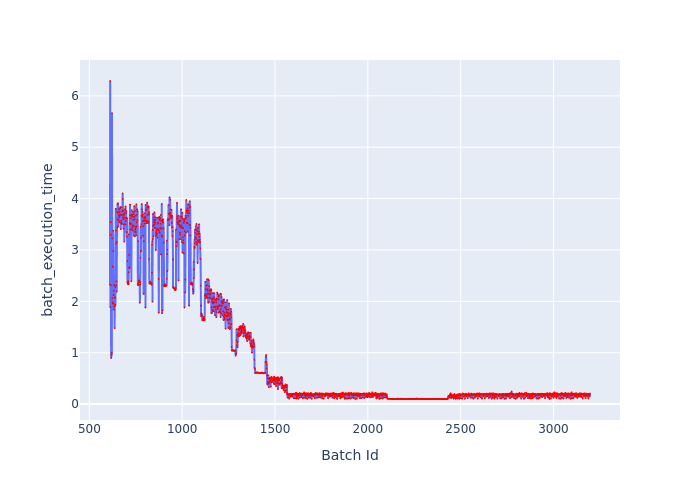

Values plotted in this chart, from the file beside it:
Batch Id, batch_execution_time
611, 2.324
612, 6.289
613, 1.886
614, 3.298
615, 3.541
616, 2.315
617, 0.8974
618, 0.9533
619, 0.9925
620, 0.9497
621, 0.9962
622, 5.663
623, 3.229
624, 2.064
625, 1.984
626, 2.675
627, 1.956
628, 3.377
629, 2.978
630, 2.123
631, 2.207
632, 1.837
633, 2.318
634, 1.891
635, 1.905
636, 1.478
637, 2.069
638, 1.941
639, 2.076
640, 1.919
641, 2.28
642, 3.801
643, 3.12
644, 3.38
645, 2.313
646, 2.389
647, 2.191
648, 3.157
649, 3.739
650, 3.434
651, 3.892
652, 3.599
653, 3.728
654, 3.911
655, 3.459
656, 3.736
657, 3.582
658, 3.672
659, 3.791
660, 3.545
661, 3.637
662, 3.674
663, 3.741
664, 3.809
665, 3.689
666, 3.836
667, 3.824
668, 3.528
669, 3.405
670, 3.687
... 2,527 more rows
